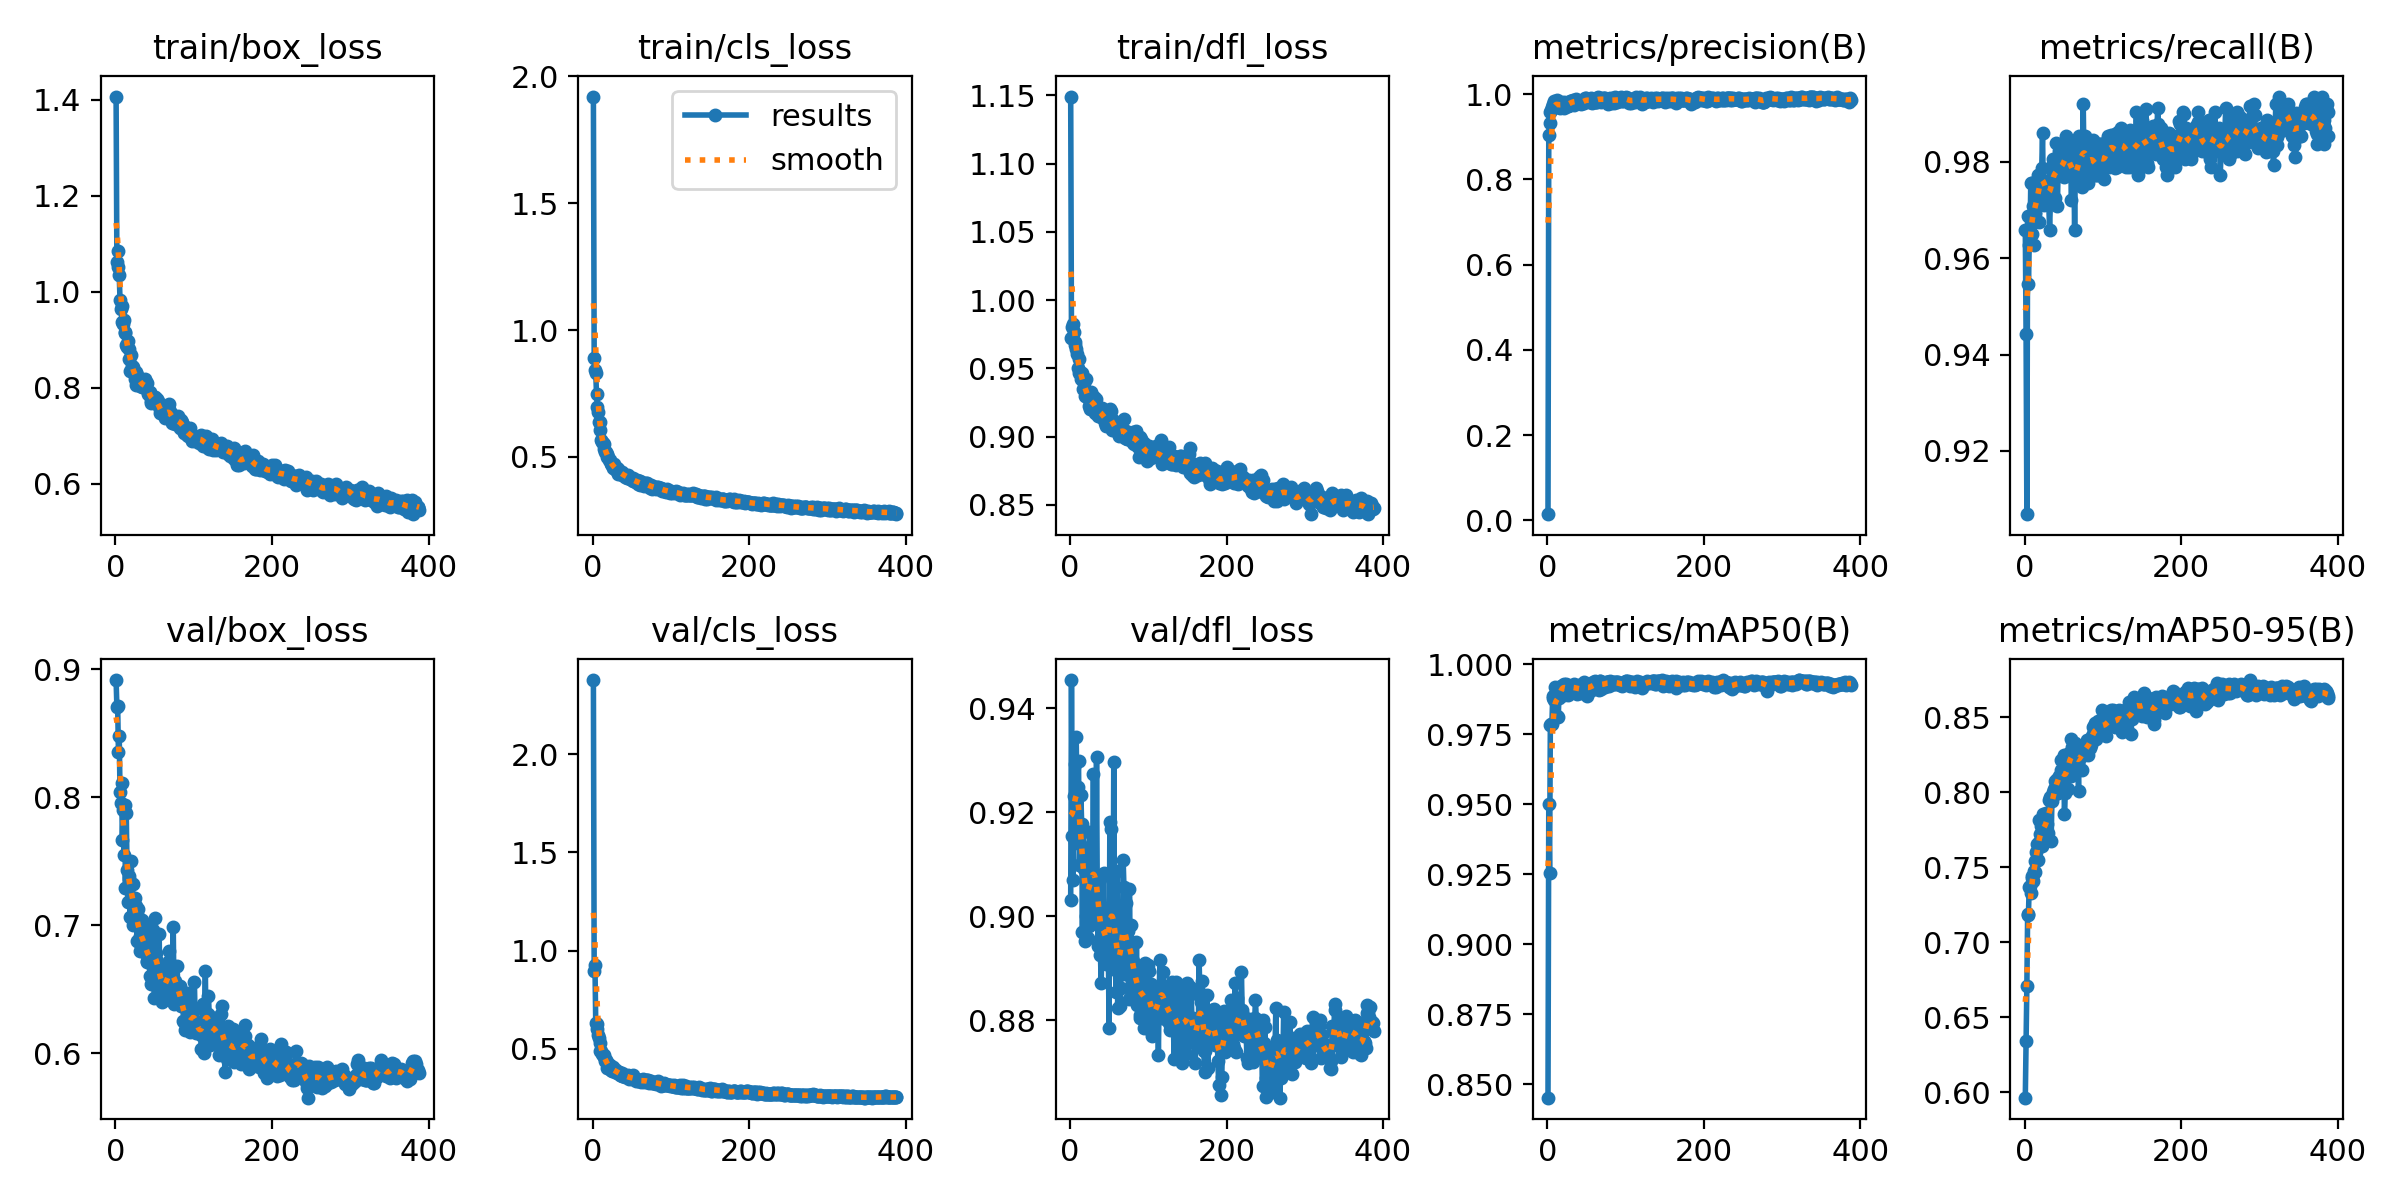

Data behind this chart, as committed beside it:
epoch, time, train/box_loss, train/cls_loss, train/dfl_loss, metrics/precision(B), metrics/recall(B), metrics/mAP50(B), metrics/mAP50-95(B), val/box_loss, val/cls_loss, val/dfl_loss, lr/pg0, lr/pg1, lr/pg2
1, 58.42, 1.406, 1.921, 1.149, 0.0148, 0.9659, 0.8452, 0.5965, 0.8914, 2.377, 0.9032, 0.003284, 0.003284, 0.003284
2, 82.88, 1.062, 0.8898, 0.9723, 0.9037, 0.9442, 0.9501, 0.6343, 0.8707, 0.8938, 0.9454, 0.006611, 0.006611, 0.006611
3, 106.4, 1.086, 0.841, 0.9805, 0.9332, 0.9069, 0.9253, 0.671, 0.8714, 0.9259, 0.9154, 0.009931, 0.009931, 0.009931
4, 131, 1.051, 0.8292, 0.9825, 0.9567, 0.9687, 0.9782, 0.7184, 0.8353, 0.6291, 0.907, 0.00997, 0.00997, 0.00997
5, 153.4, 1.035, 0.7466, 0.9764, 0.9626, 0.9546, 0.9787, 0.7187, 0.8474, 0.6015, 0.9232, 0.00996, 0.00996, 0.00996
6, 176.7, 0.9831, 0.6967, 0.9697, 0.9689, 0.9626, 0.9785, 0.7367, 0.8041, 0.625, 0.9143, 0.00995, 0.00995, 0.00995
7, 200.3, 0.9635, 0.6754, 0.967, 0.9771, 0.9643, 0.9887, 0.7374, 0.7955, 0.5716, 0.9293, 0.009941, 0.009941, 0.009941
8, 222.9, 0.9703, 0.6377, 0.9641, 0.9709, 0.9756, 0.9878, 0.7325, 0.8108, 0.5538, 0.9346, 0.009931, 0.009931, 0.009931
9, 246.3, 0.9371, 0.6371, 0.9602, 0.9835, 0.965, 0.9872, 0.7425, 0.7666, 0.5316, 0.9235, 0.009921, 0.009921, 0.009921
10, 268.7, 0.9326, 0.6075, 0.9502, 0.9772, 0.9757, 0.9917, 0.7438, 0.7903, 0.4896, 0.9248, 0.009911, 0.009911, 0.009911
11, 292.3, 0.9403, 0.5662, 0.9571, 0.977, 0.9708, 0.9887, 0.7409, 0.755, 0.4884, 0.9299, 0.009901, 0.009901, 0.009901
12, 316.3, 0.9139, 0.5579, 0.9466, 0.9854, 0.9627, 0.9814, 0.7475, 0.7935, 0.472, 0.9099, 0.009891, 0.009891, 0.009891
13, 340.1, 0.9162, 0.5537, 0.9476, 0.9718, 0.9692, 0.9904, 0.7542, 0.7291, 0.4682, 0.9139, 0.009881, 0.009881, 0.009881
14, 363.5, 0.8886, 0.5513, 0.9423, 0.9707, 0.9695, 0.981, 0.7469, 0.7873, 0.4604, 0.9233, 0.009871, 0.009871, 0.009871
15, 387.4, 0.8851, 0.5317, 0.9469, 0.974, 0.9723, 0.988, 0.7603, 0.7429, 0.4699, 0.9178, 0.009861, 0.009861, 0.009861
16, 412.5, 0.8977, 0.5181, 0.9436, 0.9681, 0.974, 0.9911, 0.7658, 0.7177, 0.4401, 0.897, 0.009851, 0.009851, 0.009851
17, 435.1, 0.8596, 0.5205, 0.9349, 0.9822, 0.9773, 0.9924, 0.7551, 0.7361, 0.4447, 0.9163, 0.009842, 0.009842, 0.009842
18, 459, 0.8802, 0.5115, 0.9393, 0.9715, 0.9675, 0.9916, 0.767, 0.7384, 0.4322, 0.909, 0.009832, 0.009832, 0.009832
19, 482.2, 0.8343, 0.4996, 0.9297, 0.9785, 0.9773, 0.9919, 0.7817, 0.7065, 0.4034, 0.8951, 0.009822, 0.009822, 0.009822
20, 506.4, 0.8668, 0.499, 0.942, 0.9741, 0.9758, 0.9927, 0.7718, 0.7502, 0.4102, 0.9093, 0.009812, 0.009812, 0.009812
21, 528.7, 0.8449, 0.4893, 0.9336, 0.9814, 0.974, 0.993, 0.7777, 0.7189, 0.4068, 0.9, 0.009802, 0.009802, 0.009802
22, 551.8, 0.8421, 0.4875, 0.9288, 0.9679, 0.9786, 0.9891, 0.7641, 0.732, 0.418, 0.9131, 0.009792, 0.009792, 0.009792
23, 574.6, 0.8321, 0.4748, 0.9317, 0.9759, 0.9859, 0.9925, 0.7855, 0.6998, 0.3921, 0.8958, 0.009782, 0.009782, 0.009782
24, 598.2, 0.8316, 0.4718, 0.9224, 0.9756, 0.9738, 0.9929, 0.7771, 0.7166, 0.3939, 0.8981, 0.009772, 0.009772, 0.009772
25, 622.3, 0.8178, 0.4683, 0.9277, 0.9787, 0.971, 0.9926, 0.7725, 0.7215, 0.386, 0.9162, 0.009762, 0.009762, 0.009762
26, 647.3, 0.8045, 0.4544, 0.9205, 0.9725, 0.9754, 0.989, 0.7684, 0.7149, 0.4096, 0.909, 0.009753, 0.009753, 0.009753
27, 670.8, 0.8332, 0.4718, 0.9325, 0.9712, 0.9724, 0.9906, 0.786, 0.7007, 0.3908, 0.8985, 0.009743, 0.009743, 0.009743
28, 694.3, 0.8258, 0.4602, 0.9221, 0.9741, 0.9761, 0.9901, 0.7795, 0.6875, 0.3892, 0.9084, 0.009733, 0.009733, 0.009733
29, 717.9, 0.8178, 0.4507, 0.9219, 0.9838, 0.9757, 0.9916, 0.7785, 0.7128, 0.3843, 0.9062, 0.009723, 0.009723, 0.009723
30, 741.5, 0.8193, 0.4492, 0.9286, 0.9775, 0.9757, 0.9921, 0.7728, 0.7053, 0.3898, 0.9274, 0.009713, 0.009713, 0.009713
31, 765.2, 0.8182, 0.4568, 0.9287, 0.9836, 0.9713, 0.9922, 0.7949, 0.6914, 0.3749, 0.9006, 0.009703, 0.009703, 0.009703
32, 788.4, 0.8024, 0.434, 0.917, 0.981, 0.9659, 0.991, 0.7957, 0.6801, 0.38, 0.9008, 0.009693, 0.009693, 0.009693
33, 812.8, 0.8144, 0.4512, 0.9279, 0.9868, 0.9712, 0.9923, 0.7965, 0.6839, 0.3821, 0.9003, 0.009683, 0.009683, 0.009683
34, 836.2, 0.8011, 0.4371, 0.9175, 0.9737, 0.9789, 0.9929, 0.7674, 0.704, 0.3826, 0.9305, 0.009673, 0.009673, 0.009673
35, 860.8, 0.8034, 0.4391, 0.9174, 0.9834, 0.9757, 0.991, 0.7942, 0.6962, 0.3663, 0.9025, 0.009663, 0.009663, 0.009663
36, 883.8, 0.8011, 0.4349, 0.915, 0.9844, 0.9805, 0.9917, 0.7974, 0.679, 0.3686, 0.8943, 0.009654, 0.009654, 0.009654
37, 908.6, 0.8006, 0.4284, 0.9179, 0.9889, 0.9773, 0.9919, 0.8, 0.683, 0.3595, 0.9004, 0.009644, 0.009644, 0.009644
38, 931.3, 0.8181, 0.4395, 0.9207, 0.9805, 0.9773, 0.9893, 0.8019, 0.6959, 0.3784, 0.9072, 0.009634, 0.009634, 0.009634
39, 955.3, 0.8121, 0.4315, 0.9211, 0.9848, 0.9724, 0.9919, 0.8075, 0.6796, 0.3625, 0.8924, 0.009624, 0.009624, 0.009624
40, 978.9, 0.7945, 0.427, 0.9142, 0.9806, 0.9838, 0.9921, 0.8044, 0.6721, 0.3657, 0.8871, 0.009614, 0.009614, 0.009614
41, 1002, 0.8094, 0.4233, 0.9208, 0.9828, 0.9805, 0.9926, 0.8088, 0.671, 0.3564, 0.8964, 0.009604, 0.009604, 0.009604
42, 1025, 0.7867, 0.421, 0.9137, 0.9782, 0.9708, 0.9896, 0.8052, 0.6727, 0.3658, 0.8984, 0.009594, 0.009594, 0.009594
43, 1050, 0.7895, 0.4232, 0.9132, 0.9757, 0.9791, 0.9917, 0.7991, 0.7, 0.3627, 0.9083, 0.009584, 0.009584, 0.009584
44, 1073, 0.7916, 0.4154, 0.9178, 0.9781, 0.9821, 0.9903, 0.8105, 0.6602, 0.3546, 0.8972, 0.009574, 0.009574, 0.009574
45, 1097, 0.7728, 0.4289, 0.9098, 0.9818, 0.9773, 0.99, 0.811, 0.6832, 0.3657, 0.8979, 0.009564, 0.009564, 0.009564
46, 1120, 0.7672, 0.4198, 0.908, 0.9821, 0.9803, 0.9909, 0.8214, 0.6537, 0.3471, 0.8907, 0.009555, 0.009555, 0.009555
47, 1143, 0.7794, 0.4177, 0.9171, 0.98, 0.9789, 0.9937, 0.8145, 0.6693, 0.3548, 0.892, 0.009545, 0.009545, 0.009545
48, 1166, 0.7722, 0.4119, 0.9097, 0.9901, 0.9774, 0.9921, 0.8144, 0.6959, 0.3535, 0.8937, 0.009535, 0.009535, 0.009535
49, 1190, 0.7707, 0.4168, 0.9151, 0.9853, 0.9798, 0.9925, 0.8221, 0.6814, 0.3511, 0.8944, 0.009525, 0.009525, 0.009525
50, 1214, 0.7808, 0.4067, 0.9114, 0.9901, 0.9769, 0.9929, 0.8245, 0.6431, 0.3463, 0.8784, 0.009515, 0.009515, 0.009515
51, 1238, 0.7805, 0.4165, 0.9205, 0.9837, 0.9807, 0.9885, 0.7856, 0.7058, 0.3675, 0.9182, 0.009505, 0.009505, 0.009505
52, 1262, 0.7767, 0.4031, 0.919, 0.9869, 0.9819, 0.9927, 0.7992, 0.6785, 0.3509, 0.9167, 0.009495, 0.009495, 0.009495
53, 1285, 0.7769, 0.4068, 0.9103, 0.9838, 0.9854, 0.9914, 0.8204, 0.6723, 0.3513, 0.894, 0.009485, 0.009485, 0.009485
54, 1309, 0.7667, 0.4082, 0.9048, 0.9861, 0.9789, 0.9929, 0.8133, 0.661, 0.3482, 0.8923, 0.009475, 0.009475, 0.009475
55, 1332, 0.771, 0.4013, 0.9119, 0.9817, 0.9838, 0.9904, 0.8233, 0.6506, 0.3378, 0.8898, 0.009465, 0.009465, 0.009465
56, 1356, 0.7592, 0.4016, 0.9067, 0.9918, 0.9772, 0.9913, 0.802, 0.6935, 0.3439, 0.9297, 0.009456, 0.009456, 0.009456
57, 1379, 0.7472, 0.4075, 0.9089, 0.98, 0.9821, 0.9924, 0.8258, 0.6482, 0.3399, 0.8907, 0.009446, 0.009446, 0.009446
58, 1403, 0.7488, 0.3938, 0.9084, 0.9862, 0.9789, 0.9934, 0.8262, 0.6615, 0.3376, 0.8905, 0.009436, 0.009436, 0.009436
59, 1426, 0.75, 0.4042, 0.905, 0.9869, 0.9801, 0.9935, 0.8355, 0.6398, 0.3408, 0.8854, 0.009426, 0.009426, 0.009426
60, 1450, 0.7468, 0.3893, 0.9042, 0.9885, 0.9721, 0.9913, 0.8105, 0.6668, 0.3402, 0.9087, 0.009416, 0.009416, 0.009416
... 328 more rows
